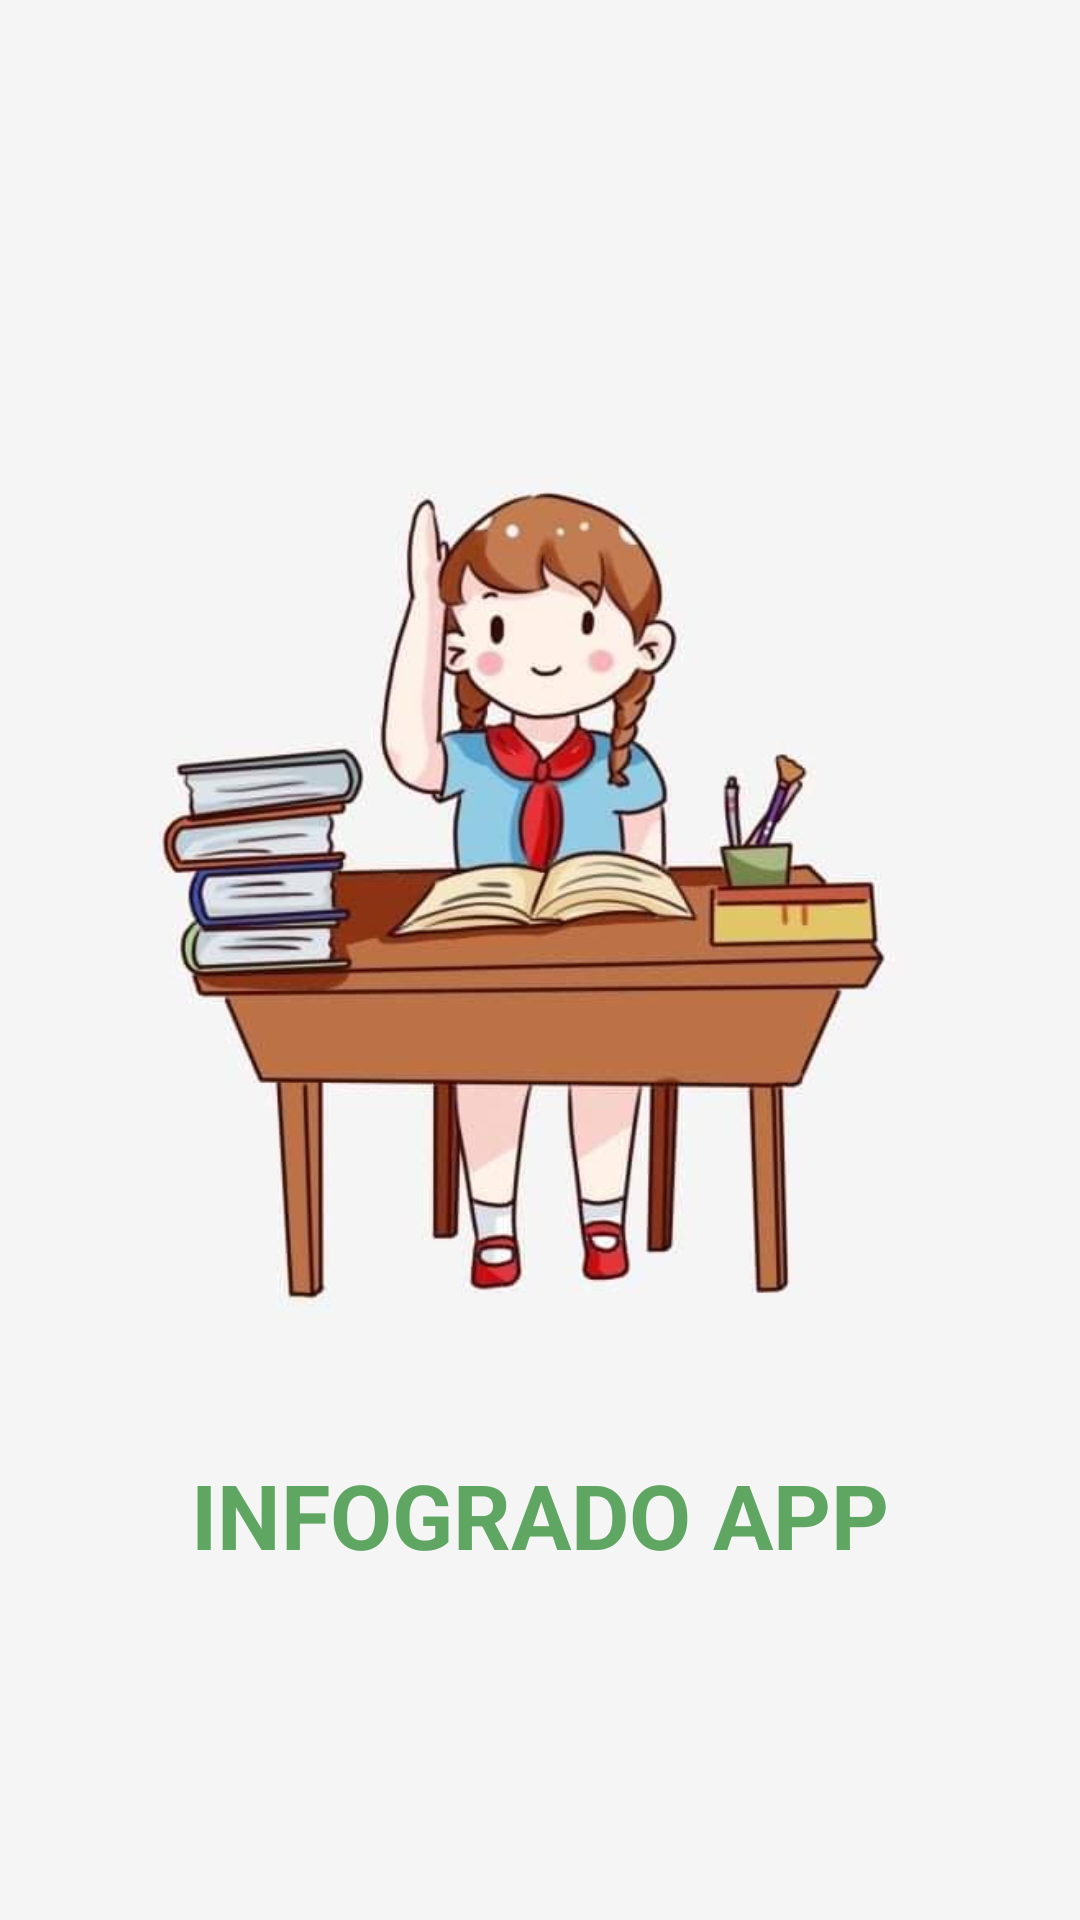

Reconstruct the res/layout file that produces this screen, plus the resources it refers to.
<!-- AndroidManifest.xml: application theme Theme.INFOGRADOAPP -->
<!-- res/layout/activity_splash_screen.xml -->
<?xml version="1.0" encoding="utf-8"?>
<LinearLayout xmlns:android="http://schemas.android.com/apk/res/android"
    xmlns:app="http://schemas.android.com/apk/res-auto"
    xmlns:tools="http://schemas.android.com/tools"
    android:layout_width="match_parent"
    android:layout_height="match_parent"
    android:gravity="center"
    android:background="#f5f5f5"
    android:orientation="vertical"
    tools:context=".SplashScreen">

    <ImageView
        android:id="@+id/logo"
        android:layout_width="350dp"
        android:layout_height="350dp"
        android:src="@drawable/logo"
        android:layout_margin="10dp"
        />

    <TextView
        android:id="@+id/txt"
        android:layout_width="wrap_content"
        android:layout_height="wrap_content"
        android:text="INFOGRADO APP"
        android:textSize="30sp"
        android:textColor="#5fa662"
        android:textStyle="bold"
        />

</LinearLayout>
<!-- resources referenced by this layout -->
<resources>
  <!-- drawable logo: jpg bitmap (drawable, 24337 bytes) -->
  <style name="Theme.INFOGRADOAPP" parent="Theme.AppCompat.DayNight.DarkActionBar">
          
          <item name="colorPrimary">#2d2d2d</item>
          <item name="colorPrimaryVariant">#121212</item>
          <item name="colorOnPrimary">@color/white</item>
          
          <item name="colorSecondary">@color/teal_200</item>
          <item name="colorSecondaryVariant">@color/teal_700</item>
          <item name="colorOnSecondary">@color/black</item>
          
          <item name="android:statusBarColor" tools:targetApi="l">?attr/colorPrimaryVariant</item>
          
      </style>
  <!-- not gathered from this repository: default colours our renderer supplied (Android Studio template values) -->
  <color name="teal_200">#FF03DAC5</color>
  <color name="teal_700">#FF018786</color>
  <color name="black">#FF000000</color>
  <color name="white">#FFFFFFFF</color>
</resources>
